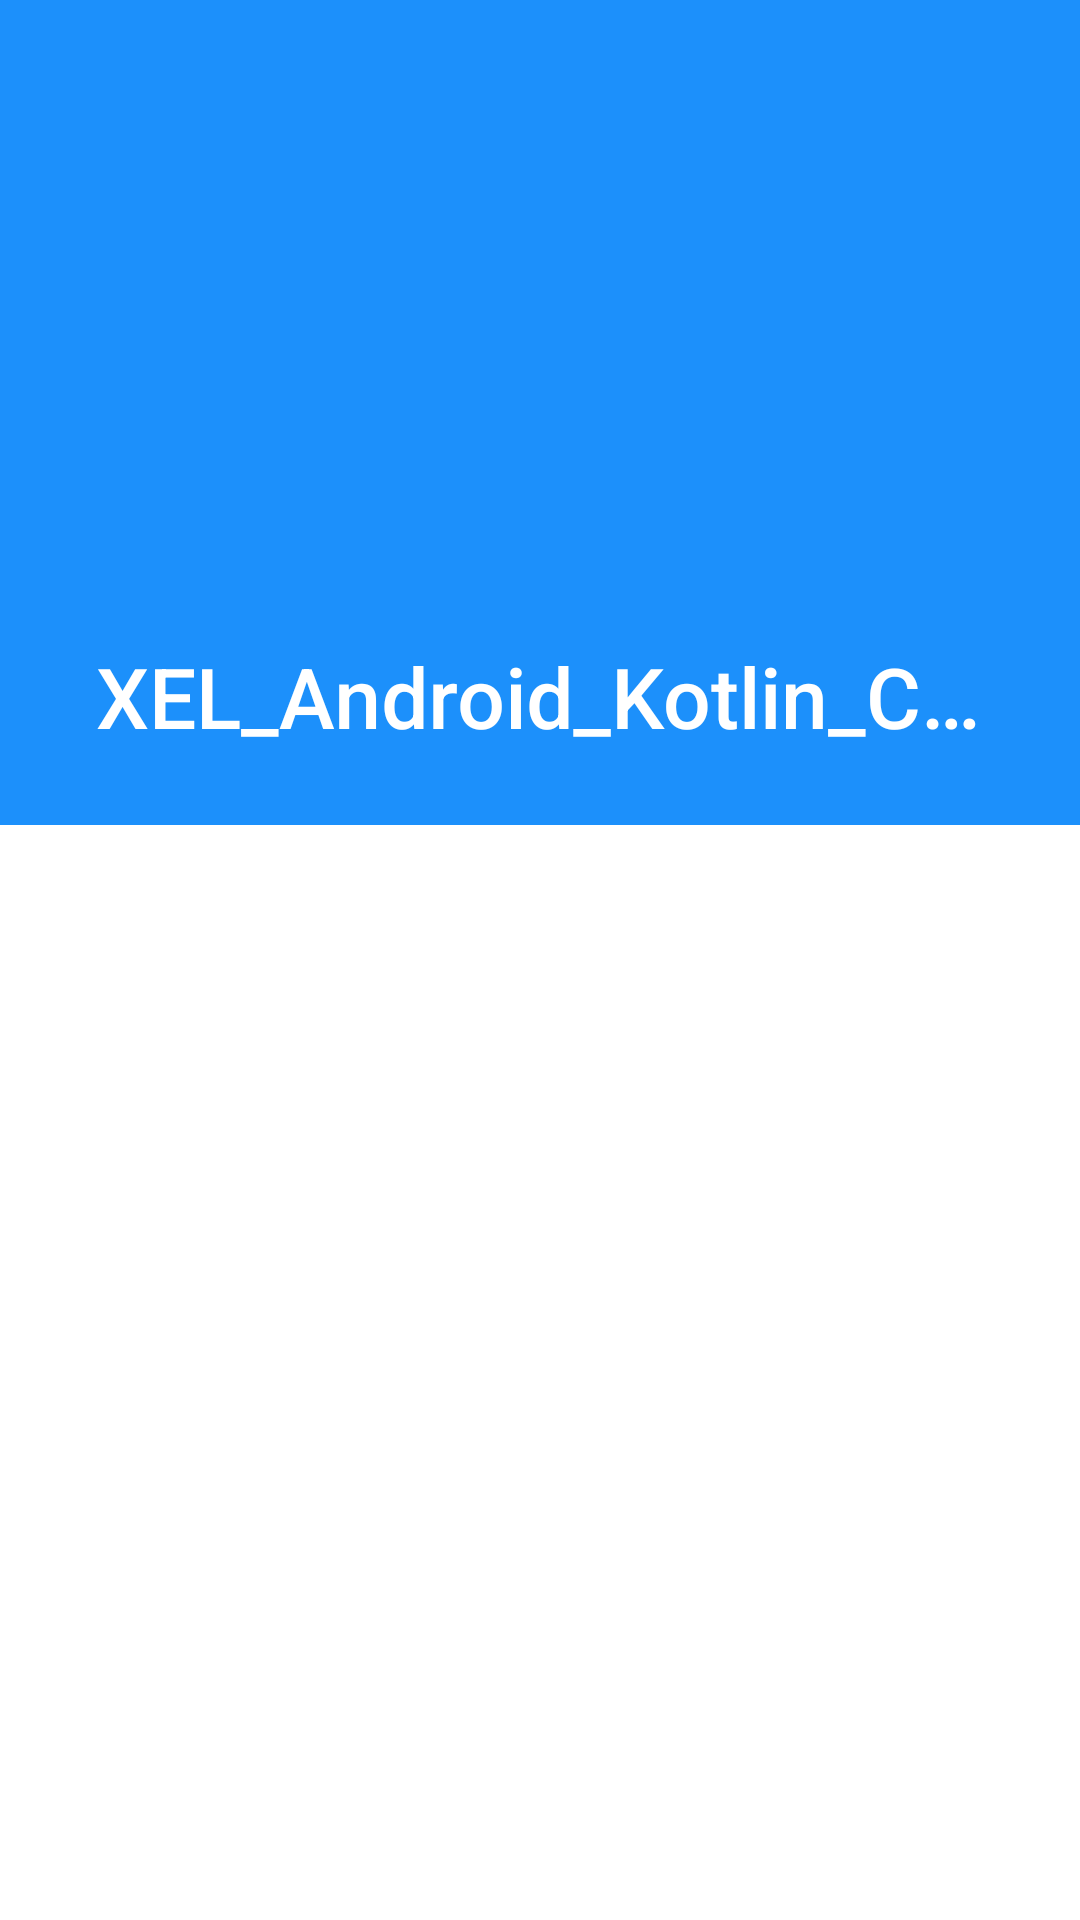

Reconstruct the res/layout file that produces this screen, plus the resources it refers to.
<!-- AndroidManifest.xml: application theme Theme.XEL_Android_CommonLibrary -->
<!-- res/layout/activity_sample.xml -->
<?xml version="1.0" encoding="utf-8"?>
<androidx.coordinatorlayout.widget.CoordinatorLayout
    android:id="@+id/coor"
    xmlns:android="http://schemas.android.com/apk/res/android"
    xmlns:app="http://schemas.android.com/apk/res-auto"
    xmlns:tools="http://schemas.android.com/tools"
    android:layout_width="match_parent"
    android:layout_height="match_parent"
    android:fitsSystemWindows="true"
    app:statusBarBackground="?attr/colorPrimary"
    tools:context=".Sample_LaunchActivity">

    <com.google.android.material.appbar.AppBarLayout
        android:id="@+id/appbar"
        xmlns:app="http://schemas.android.com/apk/res-auto"
        android:layout_width="match_parent"
        android:layout_height="wrap_content">

        <com.google.android.material.appbar.CollapsingToolbarLayout
            android:layout_width="match_parent"
            android:layout_height="match_parent"
            app:statusBarScrim="@android:color/transparent"
            app:contentScrim="?attr/colorPrimary"
            app:layout_scrollFlags="scroll|exitUntilCollapsed"
            app:collapsedTitleTextAppearance="@style/XEL.TextAppearance.Toolbar.Collapsed"
            app:expandedTitleTextAppearance="@style/XEL.TextAppearance.Toolbar.Expanded">

            <ImageView
                android:id="@+id/imageView_list"
                android:layout_width="match_parent"
                android:layout_height="275dp"
                app:layout_collapseMode="parallax"
                android:scaleType="fitXY"
                android:src="@mipmap/toolbar_background" />

            <androidx.appcompat.widget.Toolbar
                android:id="@+id/toolbar"
                android:layout_width="match_parent"
                android:layout_height="?android:attr/actionBarSize"
                app:title="@string/app_name"
                app:layout_collapseMode="pin"
                app:layout_scrollFlags="scroll|enterAlways"/>

        </com.google.android.material.appbar.CollapsingToolbarLayout>



    </com.google.android.material.appbar.AppBarLayout>

    <androidx.recyclerview.widget.RecyclerView
        android:id="@+id/rv_main"
        android:layout_width="match_parent"
        android:layout_height="match_parent"
        app:layout_behavior="@string/appbar_scrolling_view_behavior"/>


</androidx.coordinatorlayout.widget.CoordinatorLayout>
<!-- resources referenced by this layout -->
<resources>
  <string name="app_name">XEL_Android_Kotlin_CommonLibrary</string>
  <style name="XEL.TextAppearance.Toolbar.Collapsed" parent="android:TextAppearance.Material.Widget.Toolbar.Title">
          <item name="android:textColor">@color/common_white_only</item>
      </style>
  <style name="XEL.TextAppearance.Toolbar.Expanded" parent="android:TextAppearance.Material.Widget.Toolbar.Title">
          <item name="android:textColor">@color/common_white_only</item>
          <item name="android:textSize">28dip</item>
      </style>
  <style name="Theme.XEL_Android_CommonLibrary" parent="Theme.MaterialComponents.DayNight.NoActionBar">
          
          <item name="colorPrimary">@color/mainColor</item>
          <item name="colorPrimaryVariant">@color/purple_200</item>
          <item name="colorOnPrimary">@color/common_white_only</item>
          
          <item name="colorSecondary">@color/teal_200</item>
          <item name="colorSecondaryVariant">@color/teal_700</item>
          <item name="colorOnSecondary">@color/common_black_only</item>
          <item name="colorControlHighlight">@color/common_transparent</item>
  
          
          <item name="android:statusBarColor" tools:targetApi="lollipop">@android:color/transparent</item>
  
          
          <item name="android:windowContentTransitions">true</item>
  
          
          <item name="android:windowActivityTransitions">true</item>
  
          
          <item name="snackbarStyle">@style/Widget.MaterialComponents.Snackbar</item>
  
          
          <item name="android:homeAsUpIndicator">@mipmap/xel_arrowk_back_36dp</item>
  
          
          
          <item name="android:windowDrawsSystemBarBackgrounds">true</item>
          <item name="android:windowTranslucentStatus">true</item>
  
          
          
  
  
          
  
          
          <item name="android:navigationBarColor">@android:color/transparent</item>
          
          <item name="android:enforceNavigationBarContrast" tools:targetApi="Q">false</item>
  
          <item name="android:windowLayoutInDisplayCutoutMode" tools:targetApi="O_MR1">
              shortEdges 
          </item>
      </style>
  <color name="common_white_only">#FFFFFFFF</color>
  <color name="mainColor">#1c90fb</color>
  <color name="purple_200">#FFBB86FC</color>
  <color name="teal_200">#FF03DAC5</color>
  <color name="teal_700">#FF018786</color>
  <color name="common_black_only">#FF000000</color>
  <color name="common_transparent">#00000000</color>
</resources>
